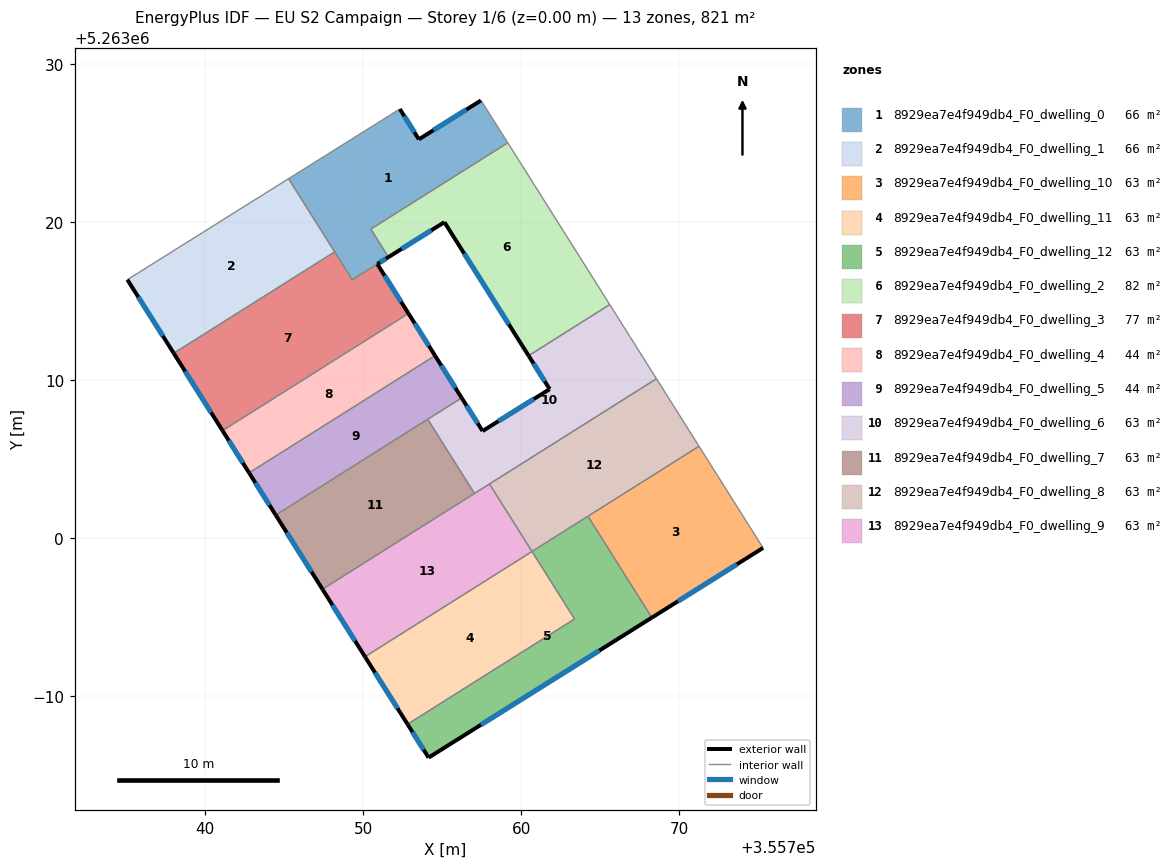
=== STOREY PLAN SPEC (per zone: floor XY polygon, exterior-wall plan segments, windows/doors) ===
zone 1: 8929ea7e4f949db4_F0_dwelling_0  (65.8 m²)
  floor: (355757.45, 5263027.70) (355759.12, 5263025.06) (355759.15, 5263025.02) (355750.48, 5263019.55) (355751.59, 5263017.78) (355749.30, 5263016.35) (355745.27, 5263022.74) (355752.31, 5263027.16) (355753.52, 5263025.24)
  exterior wall: (355753.52, 5263025.24) – (355752.31, 5263027.16)  [2.3 m]
    window: (355753.23, 5263025.69) – (355752.60, 5263026.70)  [1.9 m²]
  exterior wall: (355757.45, 5263027.70) – (355753.52, 5263025.24)  [4.6 m]
    window: (355756.53, 5263027.12) – (355754.44, 5263025.81)  [3.9 m²]
  exterior wall: (355750.89, 5263017.34) – (355751.59, 5263017.78)  [0.8 m]
    window: (355751.05, 5263017.44) – (355751.43, 5263017.68)  [0.7 m²]
  interior walls: 8
zone 2: 8929ea7e4f949db4_F0_dwelling_1  (66.1 m²)
  floor: (355745.27, 5263022.74) (355748.19, 5263018.11) (355738.00, 5263011.69) (355735.06, 5263016.35)
  exterior wall: (355735.06, 5263016.35) – (355738.00, 5263011.69)  [5.5 m]
    window: (355735.75, 5263015.26) – (355737.31, 5263012.79)  [4.6 m²]
  interior walls: 4
zone 3: 8929ea7e4f949db4_F0_dwelling_10  (63.1 m²)
  floor: (355771.26, 5263005.80) (355775.31, 5262999.37) (355768.27, 5262994.95) (355764.22, 5263001.37)
  exterior wall: (355768.27, 5262994.95) – (355775.31, 5262999.37)  [8.3 m]
    window: (355769.92, 5262995.99) – (355773.66, 5262998.33)  [7.0 m²]
  interior walls: 3
zone 4: 8929ea7e4f949db4_F0_dwelling_11  (63.1 m²)
  floor: (355760.68, 5262999.14) (355763.38, 5262994.87) (355752.80, 5262988.20) (355750.11, 5262992.48)
  exterior wall: (355750.11, 5262992.48) – (355752.80, 5262988.20)  [5.1 m]
    window: (355750.74, 5262991.47) – (355752.17, 5262989.21)  [4.3 m²]
  interior walls: 3
zone 5: 8929ea7e4f949db4_F0_dwelling_12  (63.1 m²)
  floor: (355764.22, 5263001.37) (355768.27, 5262994.95) (355754.13, 5262986.09) (355752.80, 5262988.20) (355763.38, 5262994.87) (355760.68, 5262999.14)
  exterior wall: (355754.13, 5262986.09) – (355768.27, 5262994.95)  [16.7 m]
    window: (355757.45, 5262988.17) – (355764.95, 5262992.87)  [14.1 m²]
  exterior wall: (355752.80, 5262988.20) – (355754.13, 5262986.09)  [2.5 m]
    window: (355753.11, 5262987.71) – (355753.82, 5262986.59)  [2.1 m²]
  interior walls: 4
zone 6: 8929ea7e4f949db4_F0_dwelling_2  (82.3 m²)
  floor: (355759.15, 5263025.02) (355765.60, 5263014.77) (355760.47, 5263011.54) (355755.14, 5263019.99) (355751.59, 5263017.78) (355750.48, 5263019.55)
  exterior wall: (355755.14, 5263019.99) – (355760.47, 5263011.54)  [10.0 m]
    window: (355756.39, 5263018.01) – (355759.21, 5263013.52)  [8.4 m²]
  exterior wall: (355751.59, 5263017.78) – (355755.14, 5263019.99)  [4.2 m]
    window: (355752.43, 5263018.30) – (355754.30, 5263019.47)  [3.5 m²]
  interior walls: 4
zone 7: 8929ea7e4f949db4_F0_dwelling_3  (76.7 m²)
  floor: (355750.89, 5263017.34) (355752.86, 5263014.21) (355741.09, 5263006.79) (355738.00, 5263011.69) (355747.72, 5263017.82) (355748.19, 5263018.11) (355749.30, 5263016.35)
  exterior wall: (355752.86, 5263014.21) – (355750.89, 5263017.34)  [3.7 m]
    window: (355752.40, 5263014.94) – (355751.35, 5263016.60)  [3.1 m²]
  exterior wall: (355738.00, 5263011.69) – (355741.09, 5263006.79)  [5.8 m]
    window: (355738.72, 5263010.54) – (355740.36, 5263007.94)  [4.9 m²]
  interior walls: 5
zone 8: 8929ea7e4f949db4_F0_dwelling_4  (44.0 m²)
  floor: (355752.86, 5263014.21) (355754.54, 5263011.54) (355742.77, 5263004.12) (355741.09, 5263006.79)
  exterior wall: (355741.09, 5263006.79) – (355742.77, 5263004.12)  [3.2 m]
    window: (355741.48, 5263006.16) – (355742.37, 5263004.75)  [2.7 m²]
  exterior wall: (355754.54, 5263011.54) – (355752.86, 5263014.21)  [3.2 m]
    window: (355754.15, 5263012.17) – (355753.25, 5263013.58)  [2.7 m²]
  interior walls: 2
zone 9: 8929ea7e4f949db4_F0_dwelling_5  (44.0 m²)
  floor: (355754.54, 5263011.54) (355756.23, 5263008.87) (355744.45, 5263001.45) (355742.77, 5263004.12)
  exterior wall: (355742.77, 5263004.12) – (355744.45, 5263001.45)  [3.2 m]
    window: (355743.17, 5263003.49) – (355744.06, 5263002.07)  [2.7 m²]
  exterior wall: (355756.23, 5263008.87) – (355754.54, 5263011.54)  [3.2 m]
    window: (355755.83, 5263009.49) – (355754.94, 5263010.91)  [2.7 m²]
  interior walls: 3
zone 10: 8929ea7e4f949db4_F0_dwelling_6  (63.1 m²)
  floor: (355765.60, 5263014.77) (355768.56, 5263010.08) (355757.04, 5263002.81) (355754.08, 5263007.51) (355756.23, 5263008.87) (355757.55, 5263006.77) (355761.80, 5263009.42) (355760.47, 5263011.54)
  exterior wall: (355761.80, 5263009.42) – (355757.55, 5263006.77)  [5.0 m]
    window: (355760.80, 5263008.80) – (355758.55, 5263007.39)  [4.2 m²]
  exterior wall: (355760.47, 5263011.54) – (355761.80, 5263009.42)  [2.5 m]
    window: (355760.78, 5263011.04) – (355761.49, 5263009.92)  [2.1 m²]
  exterior wall: (355757.55, 5263006.77) – (355756.23, 5263008.87)  [2.5 m]
    window: (355757.24, 5263007.26) – (355756.54, 5263008.37)  [2.1 m²]
  interior walls: 6
zone 11: 8929ea7e4f949db4_F0_dwelling_7  (63.1 m²)
  floor: (355754.08, 5263007.51) (355757.04, 5263002.81) (355747.41, 5262996.75) (355744.45, 5263001.45)
  exterior wall: (355744.45, 5263001.45) – (355747.41, 5262996.75)  [5.6 m]
    window: (355745.15, 5263000.34) – (355746.72, 5262997.85)  [4.7 m²]
  interior walls: 3
zone 12: 8929ea7e4f949db4_F0_dwelling_8  (63.1 m²)
  floor: (355768.56, 5263010.08) (355771.26, 5263005.80) (355760.68, 5262999.14) (355757.99, 5263003.41)
  interior walls: 5
zone 13: 8929ea7e4f949db4_F0_dwelling_9  (63.1 m²)
  floor: (355757.99, 5263003.41) (355760.68, 5262999.14) (355750.11, 5262992.48) (355747.41, 5262996.75)
  exterior wall: (355747.41, 5262996.75) – (355750.11, 5262992.48)  [5.1 m]
    window: (355748.05, 5262995.75) – (355749.47, 5262993.48)  [4.3 m²]
  interior walls: 4

=== DERIVED (storey summary) ===
Building: EU S2 Campaign
Storey: 1 of 6  (floor level z = 0.00 m)
Storey gross floor area: 820.8 m²
Zones on this storey: 13
  - 8929ea7e4f949db4_F0_dwelling_0: floor 65.8 m²; exterior wall 7.7 m (23.2 m²); 3 window(s) 6.5 m²; WWR 28.1%
  - 8929ea7e4f949db4_F0_dwelling_1: floor 66.1 m²; exterior wall 5.5 m (16.5 m²); 1 window(s) 4.6 m²; WWR 28.1%
  - 8929ea7e4f949db4_F0_dwelling_10: floor 63.1 m²; exterior wall 8.3 m (24.9 m²); 1 window(s) 7.0 m²; WWR 28.1%
  - 8929ea7e4f949db4_F0_dwelling_11: floor 63.1 m²; exterior wall 5.1 m (15.2 m²); 1 window(s) 4.3 m²; WWR 28.1%
  - 8929ea7e4f949db4_F0_dwelling_12: floor 63.1 m²; exterior wall 19.2 m (57.5 m²); 2 window(s) 16.2 m²; WWR 28.1%
  - 8929ea7e4f949db4_F0_dwelling_2: floor 82.3 m²; exterior wall 14.2 m (42.5 m²); 2 window(s) 12.0 m²; WWR 28.1%
  - 8929ea7e4f949db4_F0_dwelling_3: floor 76.7 m²; exterior wall 9.5 m (28.5 m²); 2 window(s) 8.0 m²; WWR 28.1%
  - 8929ea7e4f949db4_F0_dwelling_4: floor 44.0 m²; exterior wall 6.3 m (19.0 m²); 2 window(s) 5.3 m²; WWR 28.1%
  - 8929ea7e4f949db4_F0_dwelling_5: floor 44.0 m²; exterior wall 6.3 m (19.0 m²); 2 window(s) 5.3 m²; WWR 28.1%
  - 8929ea7e4f949db4_F0_dwelling_6: floor 63.1 m²; exterior wall 10.0 m (30.0 m²); 3 window(s) 8.4 m²; WWR 28.1%
  - 8929ea7e4f949db4_F0_dwelling_7: floor 63.1 m²; exterior wall 5.6 m (16.7 m²); 1 window(s) 4.7 m²; WWR 28.1%
  - 8929ea7e4f949db4_F0_dwelling_8: floor 63.1 m²
  - 8929ea7e4f949db4_F0_dwelling_9: floor 63.1 m²; exterior wall 5.1 m (15.2 m²); 1 window(s) 4.3 m²; WWR 28.1%
Zone adjacency (shared interzone walls):
  - 8929ea7e4f949db4_F0_dwelling_0 ↔ 8929ea7e4f949db4_F0_dwelling_1
  - 8929ea7e4f949db4_F0_dwelling_0 ↔ 8929ea7e4f949db4_F0_dwelling_2
  - 8929ea7e4f949db4_F0_dwelling_0 ↔ 8929ea7e4f949db4_F0_dwelling_3
  - 8929ea7e4f949db4_F0_dwelling_1 ↔ 8929ea7e4f949db4_F0_dwelling_3
  - 8929ea7e4f949db4_F0_dwelling_10 ↔ 8929ea7e4f949db4_F0_dwelling_12
  - 8929ea7e4f949db4_F0_dwelling_10 ↔ 8929ea7e4f949db4_F0_dwelling_8
  - 8929ea7e4f949db4_F0_dwelling_11 ↔ 8929ea7e4f949db4_F0_dwelling_12
  - 8929ea7e4f949db4_F0_dwelling_11 ↔ 8929ea7e4f949db4_F0_dwelling_9
  - 8929ea7e4f949db4_F0_dwelling_12 ↔ 8929ea7e4f949db4_F0_dwelling_8
  - 8929ea7e4f949db4_F0_dwelling_2 ↔ 8929ea7e4f949db4_F0_dwelling_6
  - 8929ea7e4f949db4_F0_dwelling_3 ↔ 8929ea7e4f949db4_F0_dwelling_4
  - 8929ea7e4f949db4_F0_dwelling_4 ↔ 8929ea7e4f949db4_F0_dwelling_5
  - 8929ea7e4f949db4_F0_dwelling_5 ↔ 8929ea7e4f949db4_F0_dwelling_6
  - 8929ea7e4f949db4_F0_dwelling_5 ↔ 8929ea7e4f949db4_F0_dwelling_7
  - 8929ea7e4f949db4_F0_dwelling_6 ↔ 8929ea7e4f949db4_F0_dwelling_7
  - 8929ea7e4f949db4_F0_dwelling_6 ↔ 8929ea7e4f949db4_F0_dwelling_8
  - 8929ea7e4f949db4_F0_dwelling_6 ↔ 8929ea7e4f949db4_F0_dwelling_9
  - 8929ea7e4f949db4_F0_dwelling_7 ↔ 8929ea7e4f949db4_F0_dwelling_9
  - 8929ea7e4f949db4_F0_dwelling_8 ↔ 8929ea7e4f949db4_F0_dwelling_9